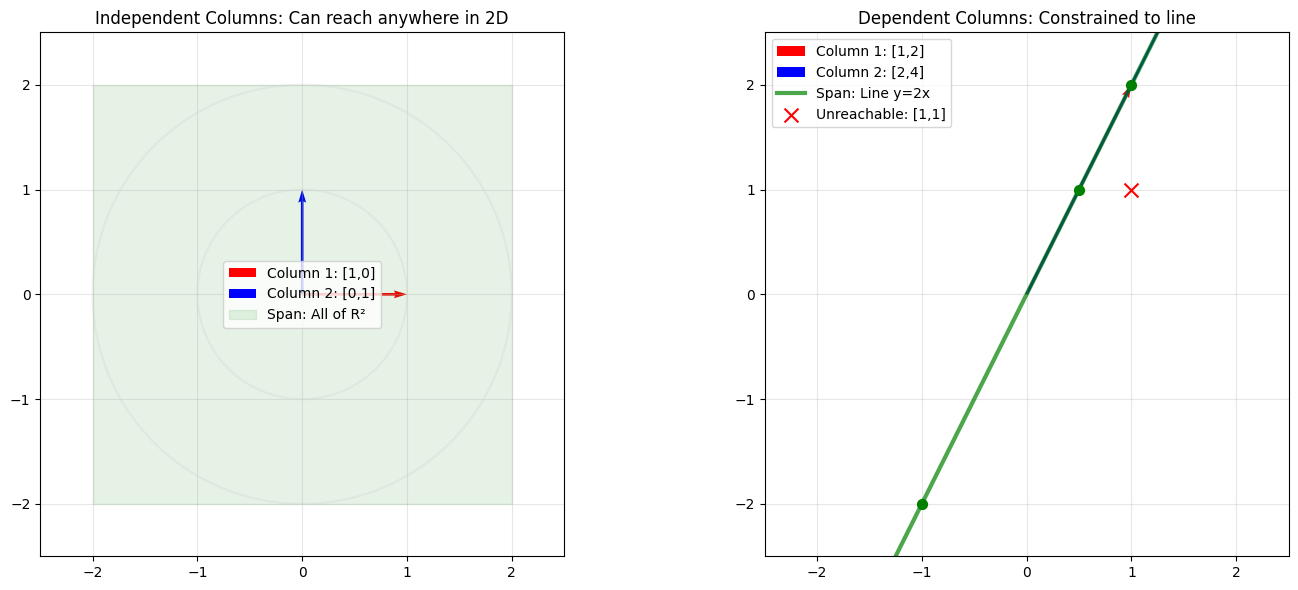
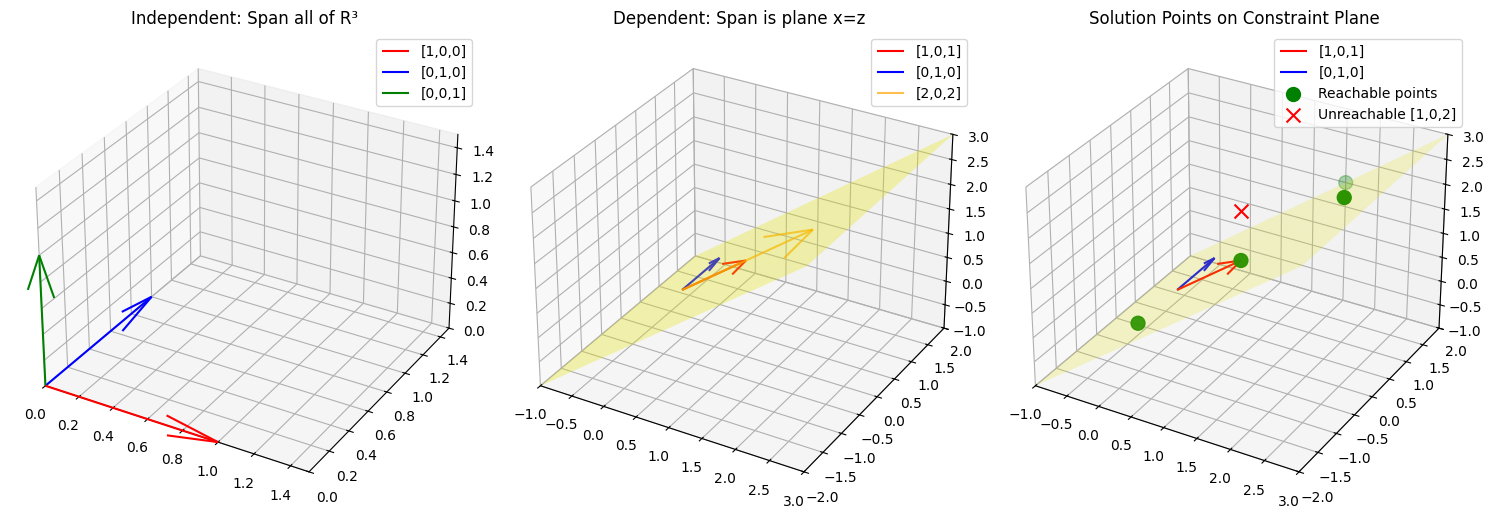
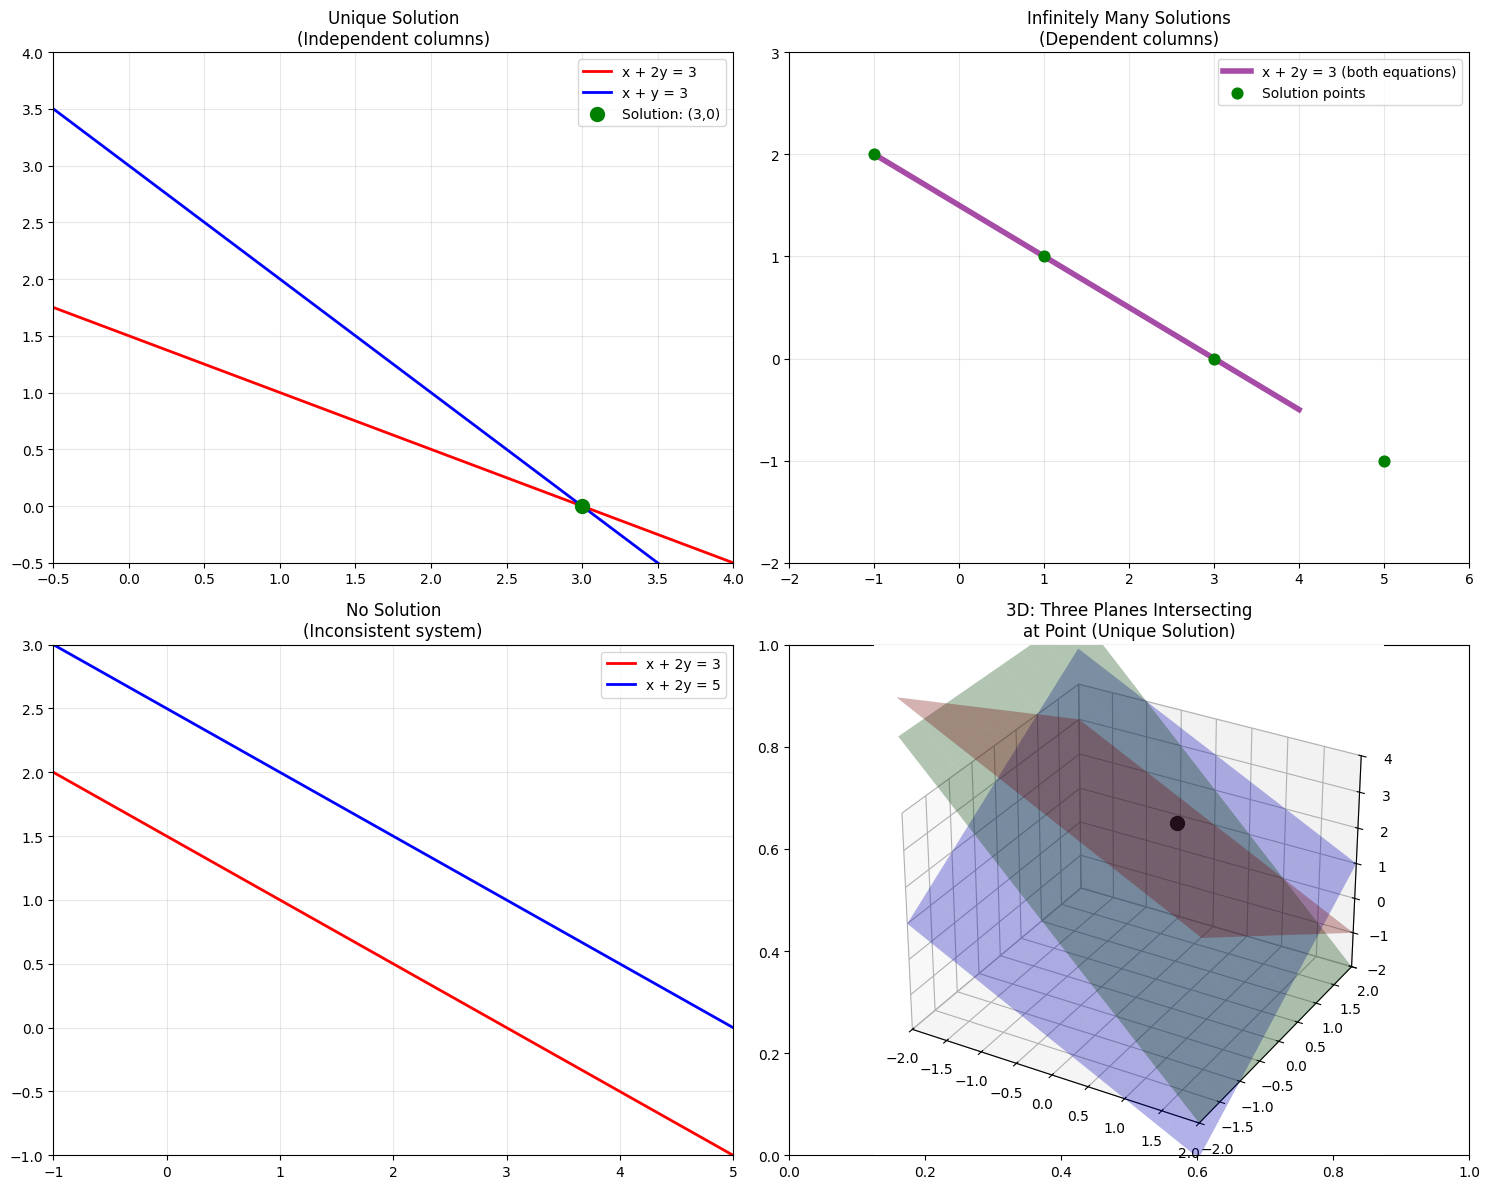
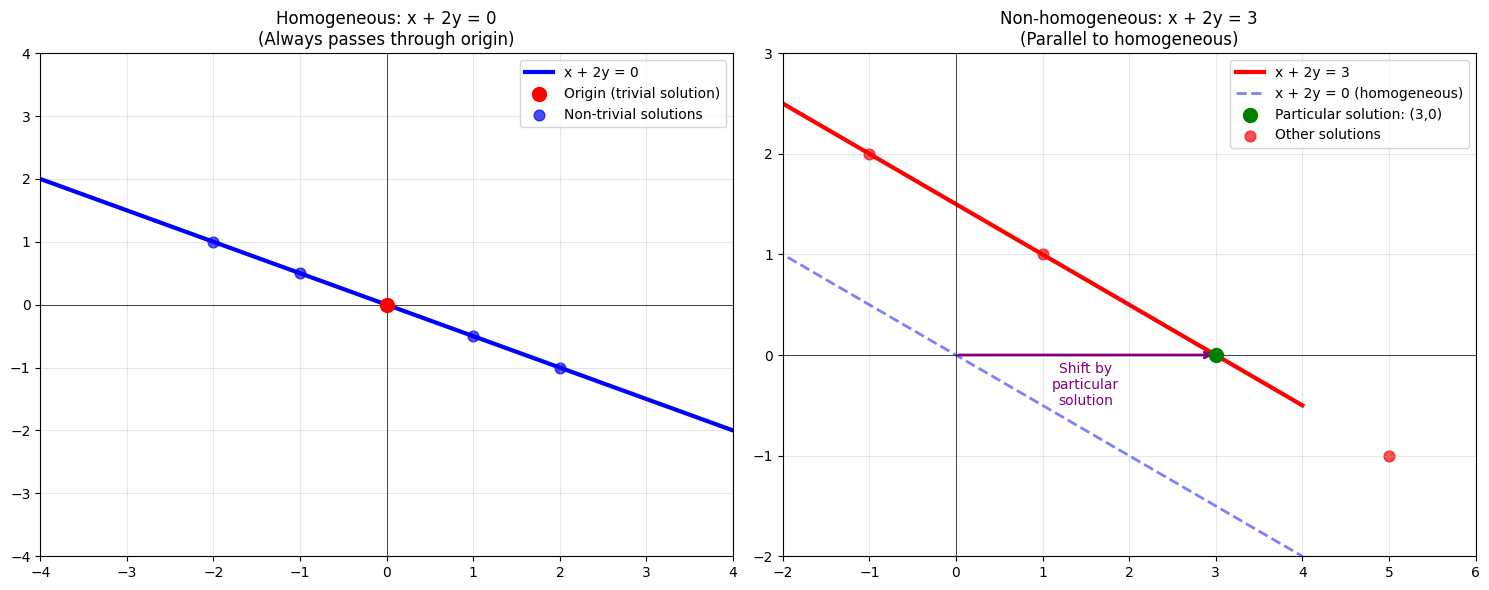

These charts were generated, in order, by the following Python code:
import numpy as np
import matplotlib.pyplot as plt
from mpl_toolkits.mplot3d import Axes3D

# Set up the plotting style
plt.style.use('default')
plt.rcParams['figure.figsize'] = (15, 12)

def plot_2d_column_independence():
    """Visualize column independence vs dependence in 2D"""
    fig, (ax1, ax2) = plt.subplots(1, 2, figsize=(15, 6))
    
    # Example 1: Independent columns
    v1 = np.array([1, 0])  # East
    v2 = np.array([0, 1])  # North
    
    ax1.quiver(0, 0, v1[0], v1[1], angles='xy', scale_units='xy', scale=1, color='red', width=0.005, label='Column 1: [1,0]')
    ax1.quiver(0, 0, v2[0], v2[1], angles='xy', scale_units='xy', scale=1, color='blue', width=0.005, label='Column 2: [0,1]')
    
    # Show what we can reach (span)
    x_span = np.linspace(-2, 2, 100)
    y_span = np.linspace(-2, 2, 100)
    X, Y = np.meshgrid(x_span, y_span)
    ax1.contour(X, Y, X**2 + Y**2, levels=[1, 4], colors='lightgray', alpha=0.3)
    ax1.fill_between([-2, 2], [-2, -2], [2, 2], alpha=0.1, color='green', label='Span: All of R²')
    
    ax1.set_xlim(-2.5, 2.5)
    ax1.set_ylim(-2.5, 2.5)
    ax1.set_aspect('equal')
    ax1.grid(True, alpha=0.3)
    ax1.legend()
    ax1.set_title('Independent Columns: Can reach anywhere in 2D')
    
    # Example 2: Dependent columns
    v1_dep = np.array([1, 2])    # Northeast
    v2_dep = np.array([2, 4])    # Same direction, scaled
    
    ax2.quiver(0, 0, v1_dep[0], v1_dep[1], angles='xy', scale_units='xy', scale=1, color='red', width=0.005, label='Column 1: [1,2]')
    ax2.quiver(0, 0, v2_dep[0], v2_dep[1], angles='xy', scale_units='xy', scale=1, color='blue', width=0.005, label='Column 2: [2,4]')
    
    # Show the line we're constrained to (y = 2x)
    x_line = np.linspace(-2.5, 2.5, 100)
    y_line = 2 * x_line
    ax2.plot(x_line, y_line, 'g-', linewidth=3, alpha=0.7, label='Span: Line y=2x')
    
    # Show some example reachable points
    example_points = np.array([[0.5, 1], [1, 2], [-1, -2], [1.5, 3]])
    ax2.scatter(example_points[:, 0], example_points[:, 1], color='green', s=50, zorder=5)
    
    # Show an unreachable point
    ax2.scatter([1], [1], color='red', s=100, marker='x', zorder=5, label='Unreachable: [1,1]')
    
    ax2.set_xlim(-2.5, 2.5)
    ax2.set_ylim(-2.5, 2.5)
    ax2.set_aspect('equal')
    ax2.grid(True, alpha=0.3)
    ax2.legend()
    ax2.set_title('Dependent Columns: Constrained to line')
    
    plt.tight_layout()
    plt.show()

def plot_3d_column_dependence():
    """Visualize 3D column dependence - constrained to 2D plane"""
    fig = plt.figure(figsize=(15, 5))
    
    # Independent case
    ax1 = fig.add_subplot(131, projection='3d')
    
    # Independent vectors
    v1 = np.array([1, 0, 0])  # x-direction
    v2 = np.array([0, 1, 0])  # y-direction  
    v3 = np.array([0, 0, 1])  # z-direction
    
    ax1.quiver(0, 0, 0, v1[0], v1[1], v1[2], color='red', label='[1,0,0]')
    ax1.quiver(0, 0, 0, v2[0], v2[1], v2[2], color='blue', label='[0,1,0]')
    ax1.quiver(0, 0, 0, v3[0], v3[1], v3[2], color='green', label='[0,0,1]')
    
    ax1.set_xlim(0, 1.5)
    ax1.set_ylim(0, 1.5)
    ax1.set_zlim(0, 1.5)
    ax1.set_title('Independent: Span all of R³')
    ax1.legend()
    
    # Dependent case - constrained to plane
    ax2 = fig.add_subplot(132, projection='3d')
    
    v1_dep = np.array([1, 0, 1])  # diagonal in xz-plane
    v2_dep = np.array([0, 1, 0])  # y-direction
    v3_dep = np.array([2, 0, 2])  # same as v1, scaled
    
    ax2.quiver(0, 0, 0, v1_dep[0], v1_dep[1], v1_dep[2], color='red', label='[1,0,1]')
    ax2.quiver(0, 0, 0, v2_dep[0], v2_dep[1], v2_dep[2], color='blue', label='[0,1,0]')
    ax2.quiver(0, 0, 0, v3_dep[0], v3_dep[1], v3_dep[2], color='orange', label='[2,0,2]', alpha=0.7)
    
    # Show the plane x = z
    xx, yy = np.meshgrid(np.linspace(-1, 3, 10), np.linspace(-2, 2, 10))
    zz = xx  # This makes z = x (the constraint plane)
    ax2.plot_surface(xx, yy, zz, alpha=0.3, color='yellow')
    
    ax2.set_xlim(-1, 3)
    ax2.set_ylim(-2, 2)
    ax2.set_zlim(-1, 3)
    ax2.set_title('Dependent: Span is plane x=z')
    ax2.legend()
    
    # Show solution examples on the constraint plane
    ax3 = fig.add_subplot(133, projection='3d')
    
    # Same vectors
    ax3.quiver(0, 0, 0, v1_dep[0], v1_dep[1], v1_dep[2], color='red', label='[1,0,1]')
    ax3.quiver(0, 0, 0, v2_dep[0], v2_dep[1], v2_dep[2], color='blue', label='[0,1,0]')
    ax3.plot_surface(xx, yy, zz, alpha=0.2, color='yellow')
    
    # Show example solutions on the plane
    solution_points = np.array([[1, 0, 1], [2, 1, 2], [0, -1, 0], [1.5, 2, 1.5]])
    ax3.scatter(solution_points[:, 0], solution_points[:, 1], solution_points[:, 2], 
               color='green', s=100, label='Reachable points')
    
    # Show unreachable point (not on plane x=z)
    ax3.scatter([1], [0], [2], color='red', s=100, marker='x', label='Unreachable [1,0,2]')
    
    ax3.set_xlim(-1, 3)
    ax3.set_ylim(-2, 2)
    ax3.set_zlim(-1, 3)
    ax3.set_title('Solution Points on Constraint Plane')
    ax3.legend()
    
    plt.tight_layout()
    plt.show()

def visualize_system_solutions():
    """Show different solution types geometrically"""
    fig, axes = plt.subplots(2, 2, figsize=(15, 12))
    
    # 1. Unique solution (independent columns)
    ax = axes[0, 0]
    x = np.linspace(-1, 4, 100)
    y1 = (3 - x) / 2      # From x + 2y = 3
    y2 = 3 - x            # From x + y = 3
    
    ax.plot(x, y1, 'r-', label='x + 2y = 3', linewidth=2)
    ax.plot(x, y2, 'b-', label='x + y = 3', linewidth=2)
    ax.scatter([3], [0], color='green', s=100, zorder=5, label='Solution: (3,0)')
    ax.set_xlim(-0.5, 4)
    ax.set_ylim(-0.5, 4)
    ax.grid(True, alpha=0.3)
    ax.legend()
    ax.set_title('Unique Solution\n(Independent columns)')
    
    # 2. Infinitely many solutions (dependent columns)
    ax = axes[0, 1]
    x = np.linspace(-1, 4, 100)
    y = (3 - x) / 2       # Both equations give same line
    
    ax.plot(x, y, 'purple', linewidth=4, alpha=0.7, label='x + 2y = 3 (both equations)')
    # Show some solution points
    sol_x = np.array([1, 3, -1, 5])
    sol_y = (3 - sol_x) / 2
    ax.scatter(sol_x, sol_y, color='green', s=60, zorder=5, label='Solution points')
    ax.set_xlim(-2, 6)
    ax.set_ylim(-2, 3)
    ax.grid(True, alpha=0.3)
    ax.legend()
    ax.set_title('Infinitely Many Solutions\n(Dependent columns)')
    
    # 3. No solution (inconsistent)
    ax = axes[1, 0]
    x = np.linspace(-1, 5, 100)
    y1 = (3 - x) / 2      # From x + 2y = 3
    y2 = (5 - x) / 2      # From x + 2y = 5 (parallel line)
    
    ax.plot(x, y1, 'r-', label='x + 2y = 3', linewidth=2)
    ax.plot(x, y2, 'b-', label='x + 2y = 5', linewidth=2)
    ax.set_xlim(-1, 5)
    ax.set_ylim(-1, 3)
    ax.grid(True, alpha=0.3)
    ax.legend()
    ax.set_title('No Solution\n(Inconsistent system)')
    
    # 4. 3D plane intersections
    ax = fig.add_subplot(224, projection='3d')
    
    # Create three planes that intersect at a point
    x = np.linspace(-2, 2, 10)
    y = np.linspace(-2, 2, 10)
    X, Y = np.meshgrid(x, y)
    
    # x + y + z = 3
    Z1 = 3 - X - Y
    ax.plot_surface(X, Y, Z1, alpha=0.3, color='red', label='x + y + z = 3')
    
    # x - y + z = 1  
    Z2 = 1 - X + Y
    ax.plot_surface(X, Y, Z2, alpha=0.3, color='blue', label='x - y + z = 1')
    
    # 2x + z = 2
    Z3 = 2 - 2*X + 0*Y
    ax.plot_surface(X, Y, Z3, alpha=0.3, color='green', label='2x + z = 2')
    
    # Mark the intersection point (solution)
    ax.scatter([0], [1], [2], color='black', s=100, label='Solution: (0,1,2)')
    
    ax.set_xlim(-2, 2)
    ax.set_ylim(-2, 2) 
    ax.set_zlim(-2, 4)
    ax.set_title('3D: Three Planes Intersecting\nat Point (Unique Solution)')
    
    plt.tight_layout()
    plt.show()

def demonstrate_homogeneous_vs_nonhomogeneous():
    """Show the relationship between homogeneous and non-homogeneous solutions"""
    fig, (ax1, ax2) = plt.subplots(1, 2, figsize=(15, 6))
    
    # Homogeneous system: x + 2y = 0
    x = np.linspace(-4, 4, 100)
    y_homo = -x / 2
    
    ax1.plot(x, y_homo, 'b-', linewidth=3, label='x + 2y = 0')
    ax1.scatter([0], [0], color='red', s=100, zorder=5, label='Origin (trivial solution)')
    
    # Show some non-trivial solutions
    homo_x = np.array([-2, -1, 1, 2])
    homo_y = -homo_x / 2
    ax1.scatter(homo_x, homo_y, color='blue', s=60, alpha=0.7, label='Non-trivial solutions')
    
    ax1.set_xlim(-4, 4)
    ax1.set_ylim(-4, 4)
    ax1.grid(True, alpha=0.3)
    ax1.axhline(y=0, color='k', linewidth=0.5)
    ax1.axvline(x=0, color='k', linewidth=0.5)
    ax1.legend()
    ax1.set_title('Homogeneous: x + 2y = 0\n(Always passes through origin)')
    
    # Non-homogeneous system: x + 2y = 3
    y_nonhomo = (3 - x) / 2
    
    ax2.plot(x, y_nonhomo, 'r-', linewidth=3, label='x + 2y = 3')
    ax2.plot(x, y_homo, 'b--', linewidth=2, alpha=0.5, label='x + 2y = 0 (homogeneous)')
    
    # Particular solution
    ax2.scatter([3], [0], color='green', s=100, zorder=5, label='Particular solution: (3,0)')
    
    # Show some other solutions
    nonhomo_x = np.array([1, -1, 5])
    nonhomo_y = (3 - nonhomo_x) / 2
    ax2.scatter(nonhomo_x, nonhomo_y, color='red', s=60, alpha=0.7, label='Other solutions')
    
    # Draw arrow showing the "shift"
    ax2.annotate('', xy=(3, 0), xytext=(0, 0), 
                arrowprops=dict(arrowstyle='->', lw=2, color='purple'))
    ax2.text(1.5, -0.5, 'Shift by\nparticular\nsolution', ha='center', color='purple')
    
    ax2.set_xlim(-2, 6)
    ax2.set_ylim(-2, 3)
    ax2.grid(True, alpha=0.3)
    ax2.axhline(y=0, color='k', linewidth=0.5)
    ax2.axvline(x=0, color='k', linewidth=0.5)
    ax2.legend()
    ax2.set_title('Non-homogeneous: x + 2y = 3\n(Parallel to homogeneous)')
    
    plt.tight_layout()
    plt.show()

# Run all visualizations
if __name__ == "__main__":
    print("1. Column Independence vs Dependence in 2D")
    plot_2d_column_independence()
    
    print("\n2. 3D Column Dependence - Constraint to 2D Plane")
    plot_3d_column_dependence()
    
    print("\n3. Different Solution Types")
    visualize_system_solutions()
    
    print("\n4. Homogeneous vs Non-homogeneous Solutions")
    demonstrate_homogeneous_vs_nonhomogeneous()